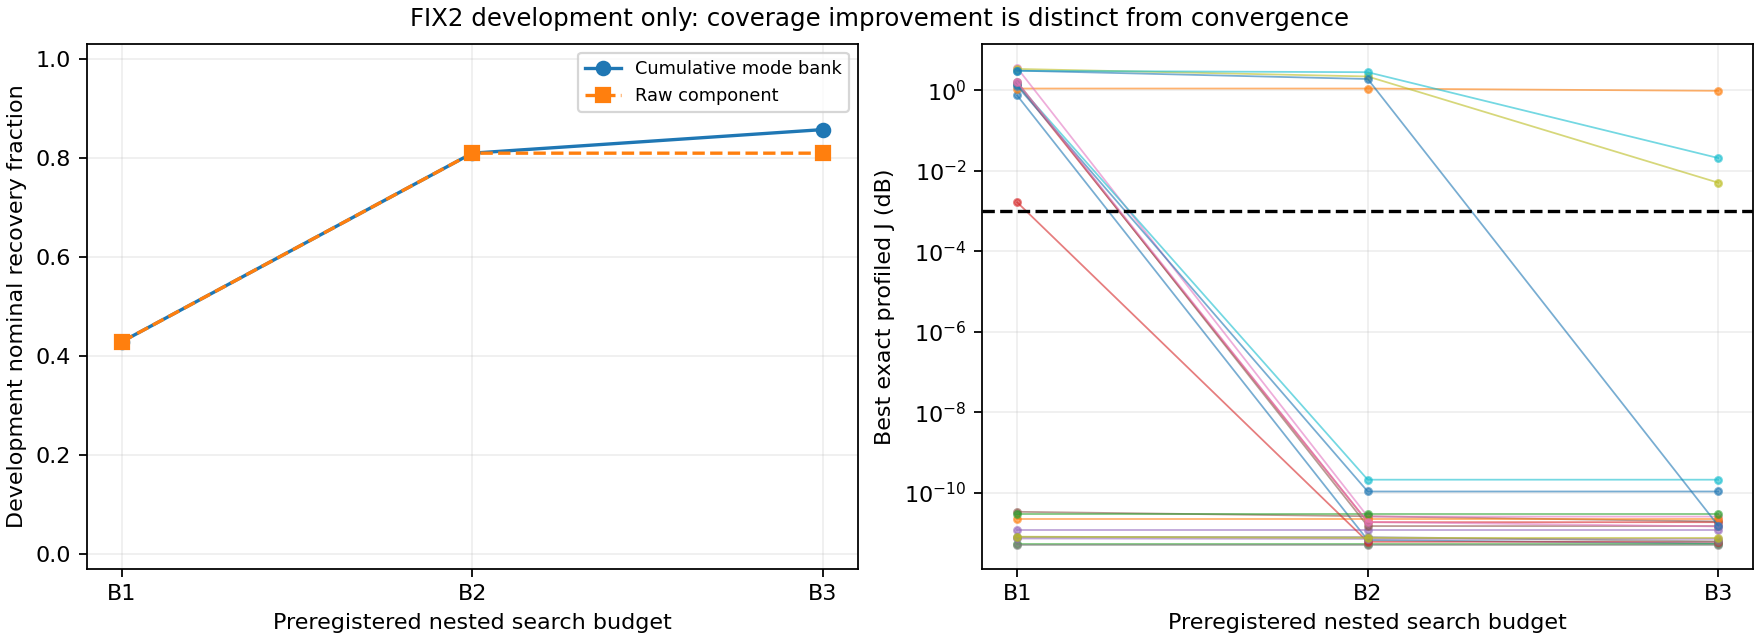

The data file committed next to this chart (first rows):
case_id, panel_id, origin_group, budget, sigma_deg, seed, exact_J, bearing_cost, cutoff, feasible, recovered, n_bank_feasible_nodes, n_separated_candidates, n_local_starts, local_convergence_fraction, budget_r_step_m, budget_u_step_mps, elapsed_local_seconds, z_star_label_m, r_km, theta_deg, v_mps, psi_deg, top1_rel_r
P01_s0.1_seed410001, P01, REGRESSION, B1, 0.1, 410001, 0.7481, 0.0003285, 0.0003285, True, False, 19176, 124, 63, 1, 40, 0.04, 12.8, 195, 50.4, 0.1842, 2.073, 5.944, 0.0006068
P01_s0.1_seed410001, P01, REGRESSION, B2, 0.1, 410001, 6.6789015150945184e-12, 0.0002939, 0.0003285, True, True, 75851, 338, 126, 1, 20, 0.02, 20.13, 200, 50.37, 0.17, 2.07, 5.35, 1.4106466860434787e-16
P01_s0.1_seed410001, P01, REGRESSION, B3, 0.1, 410001, 5.5231462621058079e-12, 0.0002939, 0.0003285, True, True, 304703, 705, 252, 1, 10, 0.01, 35.14, 200, 50.37, 0.17, 2.07, 5.35, 0
P01_s0_seed0, P01, REGRESSION, B1, 0, 0, 1.6448175180222957e-11, 0, 9.9999999999999995e-21, True, True, 1, 1, 1, 1, 40, 0.04, 0.002111, 200, 50.37, 0.17, 2.07, 5.35, 1.4106466860434787e-16
P01_s0_seed0, P01, REGRESSION, B2, 0, 0, 1.6448175180222957e-11, 0, 9.9999999999999995e-21, True, True, 1, 1, 1, 1, 20, 0.02, 0.001758, 200, 50.37, 0.17, 2.07, 5.35, 1.4106466860434787e-16
P01_s0_seed0, P01, REGRESSION, B3, 0, 0, 1.6448175180222957e-11, 0, 9.9999999999999995e-21, True, True, 1, 1, 1, 1, 10, 0.01, 0.001926, 200, 50.37, 0.17, 2.07, 5.35, 1.4106466860434787e-16
P02_s0.1_seed410001, P02, REGRESSION, B1, 0.1, 410001, 1.113, 0.0003871, 0.0003871, True, False, 18903, 121, 63, 1, 40, 0.04, 11.1, 245, 59.04, -0.1906, 1.941, 4.007, 0.1897
P02_s0.1_seed410001, P02, REGRESSION, B2, 0.1, 410001, 1.113, 0.0003871, 0.0003871, True, False, 75305, 281, 126, 1, 20, 0.02, 20.04, 245, 59.04, -0.1906, 1.941, 4.007, 0.1897
P02_s0.1_seed410001, P02, REGRESSION, B3, 0.1, 410001, 0.9749, 0.0003871, 0.0003871, True, False, 302111, 649, 252, 1, 10, 0.01, 33.71, 175, 47.19, -0.1439, 1.945, 4.607, 0.0491
P02_s0_seed0, P02, REGRESSION, B1, 0, 0, 1.5020236065513935e-10, 0, 9.9999999999999995e-21, True, True, 1, 1, 1, 1, 40, 0.04, 0.005046, 180, 49.63, -0.18, 1.93, 4.65, 2.4338558347615763e-15
P02_s0_seed0, P02, REGRESSION, B2, 0, 0, 1.5020236065513935e-10, 0, 9.9999999999999995e-21, True, True, 1, 1, 1, 1, 20, 0.02, 0.00279, 180, 49.63, -0.18, 1.93, 4.65, 2.4338558347615763e-15
P02_s0_seed0, P02, REGRESSION, B3, 0, 0, 1.5020236065513935e-10, 0, 9.9999999999999995e-21, True, True, 1, 1, 1, 1, 10, 0.01, 0.002017, 180, 49.63, -0.18, 1.93, 4.65, 2.4338558347615763e-15
P03_s0.1_seed410001, P03, REGRESSION, B1, 0.1, 410001, 5.2712898296127837e-12, 0.0002626, 0.0002992, True, True, 19176, 121, 63, 1, 40, 0.04, 11.07, 220, 50.71, 0.32, 2.13, 6.42, 0
P03_s0.1_seed410001, P03, REGRESSION, B2, 0.1, 410001, 5.2712898296127837e-12, 0.0002626, 0.0002992, True, True, 75851, 294, 126, 1, 20, 0.02, 18.56, 220, 50.71, 0.32, 2.13, 6.42, 0
P03_s0.1_seed410001, P03, REGRESSION, B3, 0.1, 410001, 5.2712898296127837e-12, 0.0002626, 0.0002992, True, True, 304703, 662, 252, 1, 10, 0.01, 34.01, 220, 50.71, 0.32, 2.13, 6.42, 0
P03_s0_seed0, P03, REGRESSION, B1, 0, 0, 1.2966354856371568e-11, 0, 9.9999999999999995e-21, True, True, 1, 1, 1, 1, 40, 0.04, 0.001937, 220, 50.71, 0.32, 2.13, 6.42, 2.8023771869852107e-16
P03_s0_seed0, P03, REGRESSION, B2, 0, 0, 1.2966354856371568e-11, 0, 9.9999999999999995e-21, True, True, 1, 1, 1, 1, 20, 0.02, 0.001829, 220, 50.71, 0.32, 2.13, 6.42, 2.8023771869852107e-16
P03_s0_seed0, P03, REGRESSION, B3, 0, 0, 1.2966354856371568e-11, 0, 9.9999999999999995e-21, True, True, 1, 1, 1, 1, 10, 0.01, 0.003587, 220, 50.71, 0.32, 2.13, 6.42, 2.8023771869852107e-16
P04_s0.1_seed410001, P04, REGRESSION, B1, 0.1, 410001, 1.441, 0.0003533, 0.0003533, True, False, 19052, 123, 63, 1, 40, 0.04, 10.69, 180, 47.4, -0.6796, 1.588, -7.512, 0.0002019
P04_s0.1_seed410001, P04, REGRESSION, B2, 0.1, 410001, 1.8621690932077641e-11, 0.0003259, 0.0003533, True, True, 75453, 313, 126, 0.9925, 20, 0.02, 18.54, 180, 47.41, -0.73, 1.57, -6.35, 0
P04_s0.1_seed410001, P04, REGRESSION, B3, 0.1, 410001, 1.8621690932077641e-11, 0.0003259, 0.0003533, True, True, 302021, 708, 252, 1, 10, 0.01, 31.32, 180, 47.41, -0.73, 1.57, -6.35, 0
P04_s0_seed0, P04, REGRESSION, B1, 0, 0, 2.5773234379680474e-11, 1.1832913578315175e-30, 9.9999999999999995e-21, True, True, 1, 1, 1, 1, 40, 0.04, 0.00666, 180, 47.41, -0.73, 1.57, -6.35, 2.9974382440839496e-16
P04_s0_seed0, P04, REGRESSION, B2, 0, 0, 2.5773234379680474e-11, 1.1832913578315175e-30, 9.9999999999999995e-21, True, True, 1, 1, 1, 1, 20, 0.02, 0.003324, 180, 47.41, -0.73, 1.57, -6.35, 2.9974382440839496e-16
P04_s0_seed0, P04, REGRESSION, B3, 0, 0, 2.5773234379680474e-11, 1.1832913578315175e-30, 9.9999999999999995e-21, True, True, 1, 1, 1, 1, 10, 0.01, 0.002098, 180, 47.41, -0.73, 1.57, -6.35, 2.9974382440839496e-16
P05_s0.1_seed410001, P05, REGRESSION, B1, 0.1, 410001, 1.1933145582170032e-11, 0.0003388, 0.000375, True, True, 18207, 121, 63, 1, 40, 0.04, 10.03, 220, 48.68, 0.68, 2.37, 8.62, 0
P05_s0.1_seed410001, P05, REGRESSION, B2, 0.1, 410001, 1.1933145582170032e-11, 0.0003388, 0.000375, True, True, 72314, 299, 126, 1, 20, 0.02, 17.59, 220, 48.68, 0.68, 2.37, 8.62, 0
P05_s0.1_seed410001, P05, REGRESSION, B3, 0.1, 410001, 1.1933145582170032e-11, 0.0003388, 0.000375, True, True, 288263, 662, 252, 1, 10, 0.01, 30.59, 220, 48.68, 0.68, 2.37, 8.62, 0
P05_s0_seed0, P05, REGRESSION, B1, 0, 0, 1.0432751716983937e-10, 0, 9.9999999999999995e-21, True, True, 1, 1, 1, 1, 40, 0.04, 0.001956, 220, 48.68, 0.68, 2.37, 8.62, 1.6055813667545403e-15
P05_s0_seed0, P05, REGRESSION, B2, 0, 0, 1.0432751716983937e-10, 0, 9.9999999999999995e-21, True, True, 1, 1, 1, 1, 20, 0.02, 0.002438, 220, 48.68, 0.68, 2.37, 8.62, 1.6055813667545403e-15
P05_s0_seed0, P05, REGRESSION, B3, 0, 0, 1.0432751716983937e-10, 0, 9.9999999999999995e-21, True, True, 1, 1, 1, 1, 10, 0.01, 0.002436, 220, 48.68, 0.68, 2.37, 8.62, 1.6055813667545403e-15
P06_s0.1_seed410001, P06, REGRESSION, B1, 0.1, 410001, 3.3754710322249816e-11, 0.0003591, 0.0003913, True, True, 17672, 120, 63, 1, 40, 0.04, 12.25, 200, 55.36, 1.17, 2.43, 9.38, 0
P06_s0.1_seed410001, P06, REGRESSION, B2, 0.1, 410001, 2.6130199098928917e-11, 0.0003591, 0.0003913, True, True, 70594, 328, 126, 1, 20, 0.02, 18.83, 200, 55.36, 1.17, 2.43, 9.38, 2.5669896523125009e-16
P06_s0.1_seed410001, P06, REGRESSION, B3, 0.1, 410001, 1.939005333221216e-11, 0.0003591, 0.0003913, True, True, 281973, 710, 252, 1, 10, 0.01, 33.72, 200, 55.36, 1.17, 2.43, 9.38, 1.2834948261562504e-16
P06_s0_seed0, P06, REGRESSION, B1, 0, 0, 1.2283418180862422e-10, 0, 9.9999999999999995e-21, True, True, 1, 1, 1, 1, 40, 0.04, 0.002092, 200, 55.36, 1.17, 2.43, 9.38, 5.2623287872406268e-15
P06_s0_seed0, P06, REGRESSION, B2, 0, 0, 1.2283418180862422e-10, 0, 9.9999999999999995e-21, True, True, 1, 1, 1, 1, 20, 0.02, 0.002085, 200, 55.36, 1.17, 2.43, 9.38, 5.2623287872406268e-15
P06_s0_seed0, P06, REGRESSION, B3, 0, 0, 1.2283418180862422e-10, 0, 9.9999999999999995e-21, True, True, 1, 1, 1, 1, 10, 0.01, 0.001717, 200, 55.36, 1.17, 2.43, 9.38, 5.2623287872406268e-15
P07_s0.1_seed410001, P07, REGRESSION, B1, 0.1, 410001, 3.632, 0.0003817, 0.0003817, True, False, 18991, 125, 63, 1, 40, 0.04, 9.893, 205, 49.44, -1.247, 1.732, -5.974, 0.07961
P07_s0.1_seed410001, P07, REGRESSION, B2, 0.1, 410001, 2.5668775121933768e-11, 0.0003535, 0.0003817, True, True, 75481, 317, 126, 1, 20, 0.02, 17.57, 220, 53.72, -1.18, 1.73, -8.42, 3.9680346375284821e-16
P07_s0.1_seed410001, P07, REGRESSION, B3, 0.1, 410001, 2.5668775121933768e-11, 0.0003535, 0.0003817, True, True, 302323, 715, 252, 0.9885, 10, 0.01, 31.08, 220, 53.72, -1.18, 1.73, -8.42, 3.9680346375284821e-16
P07_s0_seed0, P07, REGRESSION, B1, 0, 0, 3.2524117837735147e-10, 0, 9.9999999999999995e-21, True, True, 1, 1, 1, 1, 40, 0.04, 0.002165, 220, 53.72, -1.18, 1.73, -8.42, 4.49710592253228e-15
P07_s0_seed0, P07, REGRESSION, B2, 0, 0, 3.2524117837735147e-10, 0, 9.9999999999999995e-21, True, True, 1, 1, 1, 1, 20, 0.02, 0.002251, 220, 53.72, -1.18, 1.73, -8.42, 4.49710592253228e-15
P07_s0_seed0, P07, REGRESSION, B3, 0, 0, 3.2524117837735147e-10, 0, 9.9999999999999995e-21, True, True, 1, 1, 1, 1, 10, 0.01, 0.002834, 220, 53.72, -1.18, 1.73, -8.42, 4.49710592253228e-15
P08_s0.1_seed410001, P08, REGRESSION, B1, 0.1, 410001, 5.0398275793187029e-12, 0.0002387, 0.0002767, True, True, 18807, 123, 63, 1, 40, 0.04, 10.04, 180, 51.24, 0.06, 1.87, 2.28, 1.3866954249806796e-16
P08_s0.1_seed410001, P08, REGRESSION, B2, 0.1, 410001, 5.0398275793187029e-12, 0.0002387, 0.0002767, True, True, 75113, 291, 126, 1, 20, 0.02, 16.83, 180, 51.24, 0.06, 1.87, 2.28, 1.3866954249806796e-16
P08_s0.1_seed410001, P08, REGRESSION, B3, 0.1, 410001, 5.0398275793187029e-12, 0.0002387, 0.0002767, True, True, 300251, 679, 252, 1, 10, 0.01, 29.78, 180, 51.24, 0.06, 1.87, 2.28, 1.3866954249806796e-16
P08_s0_seed0, P08, REGRESSION, B1, 0, 0, 1.436930206588577e-11, 0, 9.9999999999999995e-21, True, True, 1, 1, 1, 1, 40, 0.04, 0.001859, 180, 51.24, 0.06, 1.87, 2.28, 0
P08_s0_seed0, P08, REGRESSION, B2, 0, 0, 1.436930206588577e-11, 0, 9.9999999999999995e-21, True, True, 1, 1, 1, 1, 20, 0.02, 0.002074, 180, 51.24, 0.06, 1.87, 2.28, 0
P08_s0_seed0, P08, REGRESSION, B3, 0, 0, 1.436930206588577e-11, 0, 9.9999999999999995e-21, True, True, 1, 1, 1, 1, 10, 0.01, 0.005449, 180, 51.24, 0.06, 1.87, 2.28, 0
P09_s0.1_seed410001, P09, REGRESSION, B1, 0.1, 410001, 3.416, 0.0004406, 0.0004406, True, False, 18800, 125, 63, 0.9859, 40, 0.04, 9.366, 170, 55.56, -0.02623, 1.743, -4.088, 0.01747
P09_s0.1_seed410001, P09, REGRESSION, B2, 0.1, 410001, 2.218, 0.0004406, 0.0004406, True, False, 75100, 300, 126, 1, 20, 0.02, 17.03, 200, 54.61, -0.094, 2.228, -3.083, 7.7485176238609434e-05
P09_s0.1_seed410001, P09, REGRESSION, B3, 0.1, 410001, 0.005087, 0.0004406, 0.0004406, True, False, 300907, 657, 252, 1, 10, 0.01, 30.62, 200, 54.61, -0.09082, 2.229, -3.211, 4.1240586699359941e-07
P09_s0_seed0, P09, REGRESSION, B1, 0, 0, 1.1620153607067972e-10, 0, 9.9999999999999995e-21, True, True, 1, 1, 1, 1, 40, 0.04, 0.002467, 200, 54.61, -0.07, 2.23, -3.64, 2.211907435986395e-15
P09_s0_seed0, P09, REGRESSION, B2, 0, 0, 1.1620153607067972e-10, 0, 9.9999999999999995e-21, True, True, 1, 1, 1, 1, 20, 0.02, 0.002196, 200, 54.61, -0.07, 2.23, -3.64, 2.211907435986395e-15
P09_s0_seed0, P09, REGRESSION, B3, 0, 0, 1.1620153607067972e-10, 0, 9.9999999999999995e-21, True, True, 1, 1, 1, 1, 10, 0.01, 0.003067, 200, 54.61, -0.07, 2.23, -3.64, 2.211907435986395e-15
Q01_s0.1_seed420001, Q01, HOLDOUT, B1, 0.1, 420001, 1.429, 0.0003971, 0.0003971, True, False, 19176, 125, 63, 0.9859, 40, 0.04, 11.21, 215, 47.79, -0.1922, 2.005, 4.516, 0.01032
Q01_s0.1_seed420001, Q01, HOLDOUT, B2, 0.1, 420001, 2.11922008098354e-10, 0.000373, 0.0003971, True, True, 75851, 358, 126, 0.9627, 20, 0.02, 17.16, 220, 47.3, -0.1971, 2.004, 3.64, 1.5020930272365926e-15
Q01_s0.1_seed420001, Q01, HOLDOUT, B3, 0.1, 420001, 2.11922008098354e-10, 0.000373, 0.0003971, True, True, 303202, 661, 252, 0.9615, 10, 0.01, 30.64, 220, 47.3, -0.1971, 2.004, 3.64, 1.5020930272365926e-15
Q01_s0.1_seed420002, Q01, HOLDOUT, B1, 0.1, 420002, 1.281, 0.0004935, 0.0004935, True, False, 18800, 126, 63, 0.9859, 40, 0.04, 11.96, 240, 58.17, -0.1466, 2, 2.918, 0.2298
Q01_s0.1_seed420002, Q01, HOLDOUT, B2, 0.1, 420002, 1.0791970448510784e-10, 0.0004572, 0.0004935, True, True, 75100, 358, 126, 0.9552, 20, 0.02, 17.16, 220, 47.3, -0.1971, 2.004, 3.64, 7.510465136182963e-16
Q01_s0.1_seed420002, Q01, HOLDOUT, B3, 0.1, 420002, 1.0791970448510784e-10, 0.0004572, 0.0004935, True, True, 301701, 652, 252, 0.9615, 10, 0.01, 30.04, 220, 47.3, -0.1971, 2.004, 3.64, 7.510465136182963e-16
... 48 more rows
